The GitHub repository etcho00700/ML_fin_project contains a labelled image folder "aug_Dataset" with 2 categories: COVID, normal. Examples follow, each with its label.

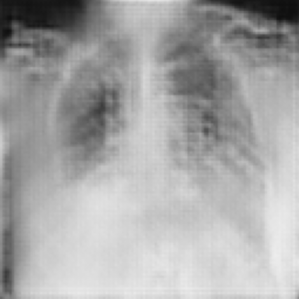
Label: COVID

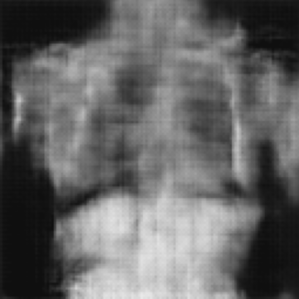
Label: normal

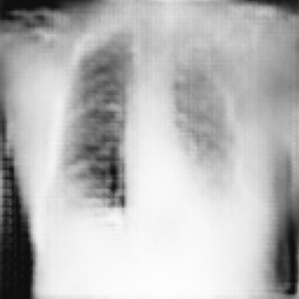
Label: COVID

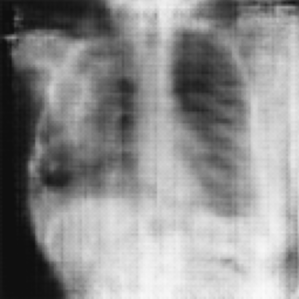
Label: normal

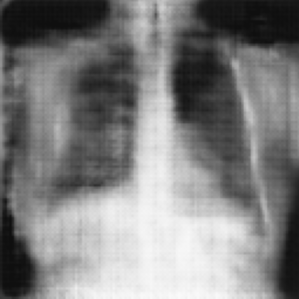
Label: normal

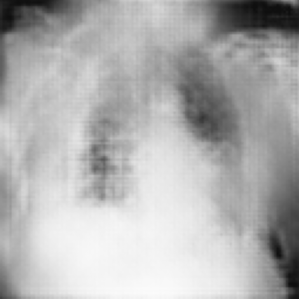
Label: COVID
